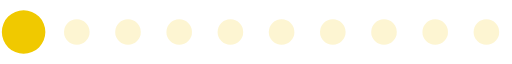
t = 0.00 s
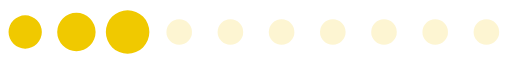
t = 0.20 s
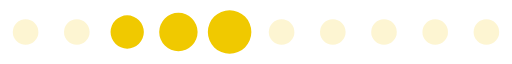
t = 0.39 s
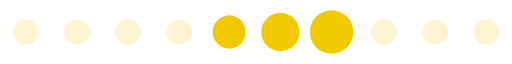
t = 0.59 s
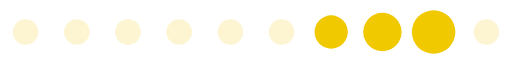
t = 0.78 s
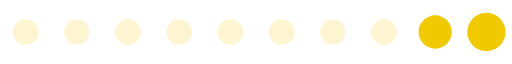
t = 0.98 s

The animated SVG that drew these frames (rendered in a browser with its animation timeline set to each time). Animation: 1 SMIL element (animateTransform=1); one cycle of 1.17 s, repeats indefinitely.

<?xml version="1.0" encoding="UTF-8" standalone="no"?><svg xmlns:svg="http://www.w3.org/2000/svg" xmlns="http://www.w3.org/2000/svg" xmlns:xlink="http://www.w3.org/1999/xlink" version="1.0" width="200px" height="25px" viewBox="0 0 128 16" xml:space="preserve"><path fill="#f9e894" fill-opacity="0.42" d="M6.4,4.8A3.2,3.2,0,1,1,3.2,8,3.2,3.2,0,0,1,6.4,4.8Zm12.8,0A3.2,3.2,0,1,1,16,8,3.2,3.2,0,0,1,19.2,4.8ZM32,4.8A3.2,3.2,0,1,1,28.8,8,3.2,3.2,0,0,1,32,4.8Zm12.8,0A3.2,3.2,0,1,1,41.6,8,3.2,3.2,0,0,1,44.8,4.8Zm12.8,0A3.2,3.2,0,1,1,54.4,8,3.2,3.2,0,0,1,57.6,4.8Zm12.8,0A3.2,3.2,0,1,1,67.2,8,3.2,3.2,0,0,1,70.4,4.8Zm12.8,0A3.2,3.2,0,1,1,80,8,3.2,3.2,0,0,1,83.2,4.8ZM96,4.8A3.2,3.2,0,1,1,92.8,8,3.2,3.2,0,0,1,96,4.8Zm12.8,0A3.2,3.2,0,1,1,105.6,8,3.2,3.2,0,0,1,108.8,4.8Zm12.8,0A3.2,3.2,0,1,1,118.4,8,3.2,3.2,0,0,1,121.6,4.8Z"/><g><path fill="#f0c900" fill-opacity="1" d="M-42.7,3.84A4.16,4.16,0,0,1-38.54,8a4.16,4.16,0,0,1-4.16,4.16A4.16,4.16,0,0,1-46.86,8,4.16,4.16,0,0,1-42.7,3.84Zm12.8-.64A4.8,4.8,0,0,1-25.1,8a4.8,4.8,0,0,1-4.8,4.8A4.8,4.8,0,0,1-34.7,8,4.8,4.8,0,0,1-29.9,3.2Zm12.8-.64A5.44,5.44,0,0,1-11.66,8a5.44,5.44,0,0,1-5.44,5.44A5.44,5.44,0,0,1-22.54,8,5.44,5.44,0,0,1-17.1,2.56Z"/><animateTransform attributeName="transform" type="translate" values="23 0;36 0;49 0;62 0;74.5 0;87.5 0;100 0;113 0;125.5 0;138.5 0;151.5 0;164.5 0;178 0" calcMode="discrete" dur="1170ms" repeatCount="indefinite"/></g></svg>
